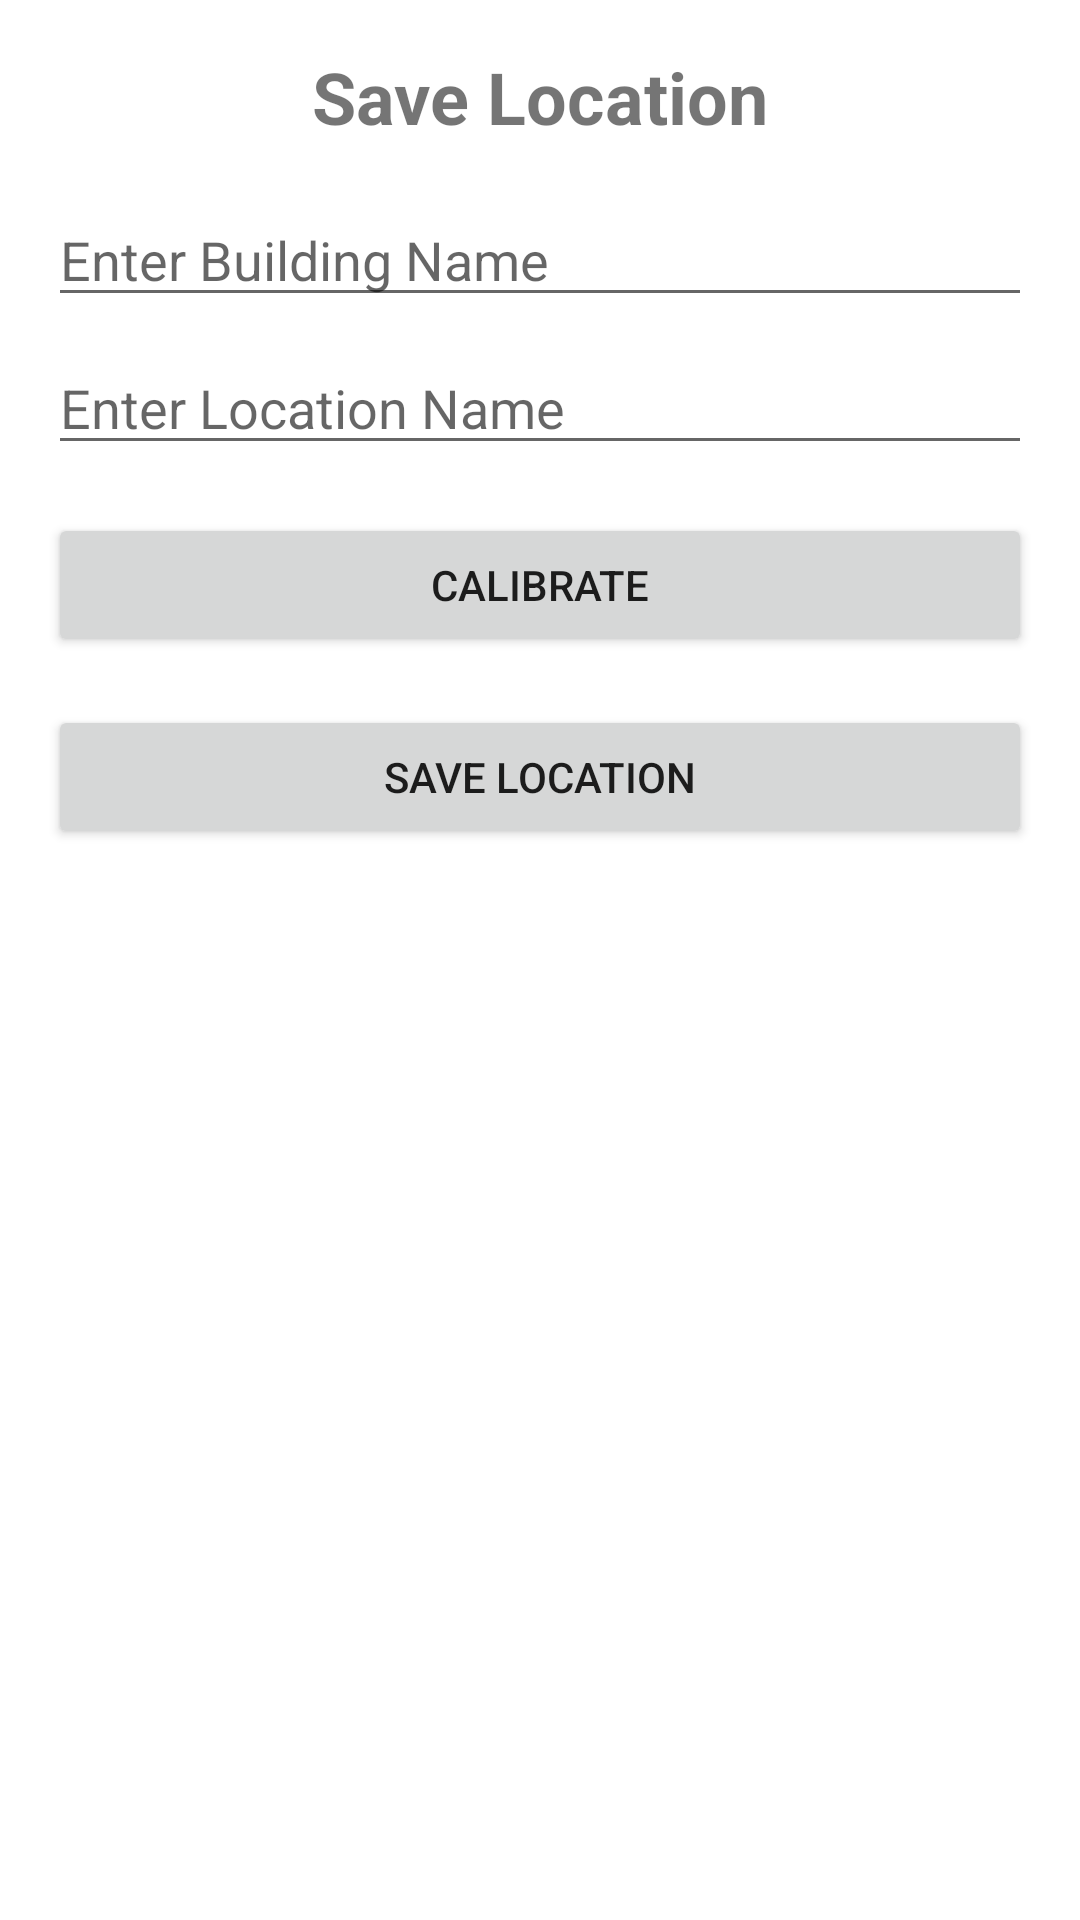

Produce the Android XML layout that renders to this screen, including the resource entries it uses.
<!-- AndroidManifest.xml: application theme Theme.WIfiNavIndoor -->
<!-- res/layout/activity_save_location.xml -->
<LinearLayout xmlns:android="http://schemas.android.com/apk/res/android"
    android:layout_width="match_parent"
    android:layout_height="match_parent"
    android:orientation="vertical"
    android:padding="16dp">

    <TextView
        android:layout_width="match_parent"
        android:layout_height="wrap_content"
        android:text="Save Location"
        android:textSize="24sp"
        android:textStyle="bold"
        android:gravity="center"/>

    <EditText
        android:id="@+id/buildingEditText"
        android:layout_width="match_parent"
        android:layout_height="wrap_content"
        android:hint="Enter Building Name"
        android:layout_marginTop="16dp" />

    <EditText
        android:id="@+id/nameEditText"
        android:layout_width="match_parent"
        android:layout_height="wrap_content"
        android:hint="Enter Location Name"
        android:layout_marginTop="8dp" />

    <Button
        android:id="@+id/calibrateButton"
        android:layout_width="match_parent"
        android:layout_height="wrap_content"
        android:text="Calibrate"
        android:layout_marginTop="16dp" />

    <Button
        android:id="@+id/saveButton"
        android:layout_width="match_parent"
        android:layout_height="wrap_content"
        android:text="Save Location"
        android:layout_marginTop="16dp" />

</LinearLayout>
<!-- resources referenced by this layout -->
<resources>
  <style name="Theme.WIfiNavIndoor" parent="Theme.MaterialComponents.DayNight.DarkActionBar">
          
          <item name="colorPrimary">@color/purple_500</item>
          <item name="colorPrimaryVariant">@color/purple_700</item>
          <item name="colorOnPrimary">@color/white</item>
          
          <item name="colorSecondary">@color/teal_200</item>
          <item name="colorSecondaryVariant">@color/teal_700</item>
          <item name="colorOnSecondary">@color/black</item>
          
          <item name="android:statusBarColor" tools:targetApi="l">?attr/colorPrimaryVariant</item>
          
      </style>
  <!-- not gathered from this repository: default colours our renderer supplied (Android Studio template values) -->
  <color name="purple_500">#FF6200EE</color>
  <color name="purple_700">#FF3700B3</color>
  <color name="teal_200">#FF03DAC5</color>
  <color name="teal_700">#FF018786</color>
  <color name="black">#FF000000</color>
  <color name="white">#FFFFFFFF</color>
</resources>
